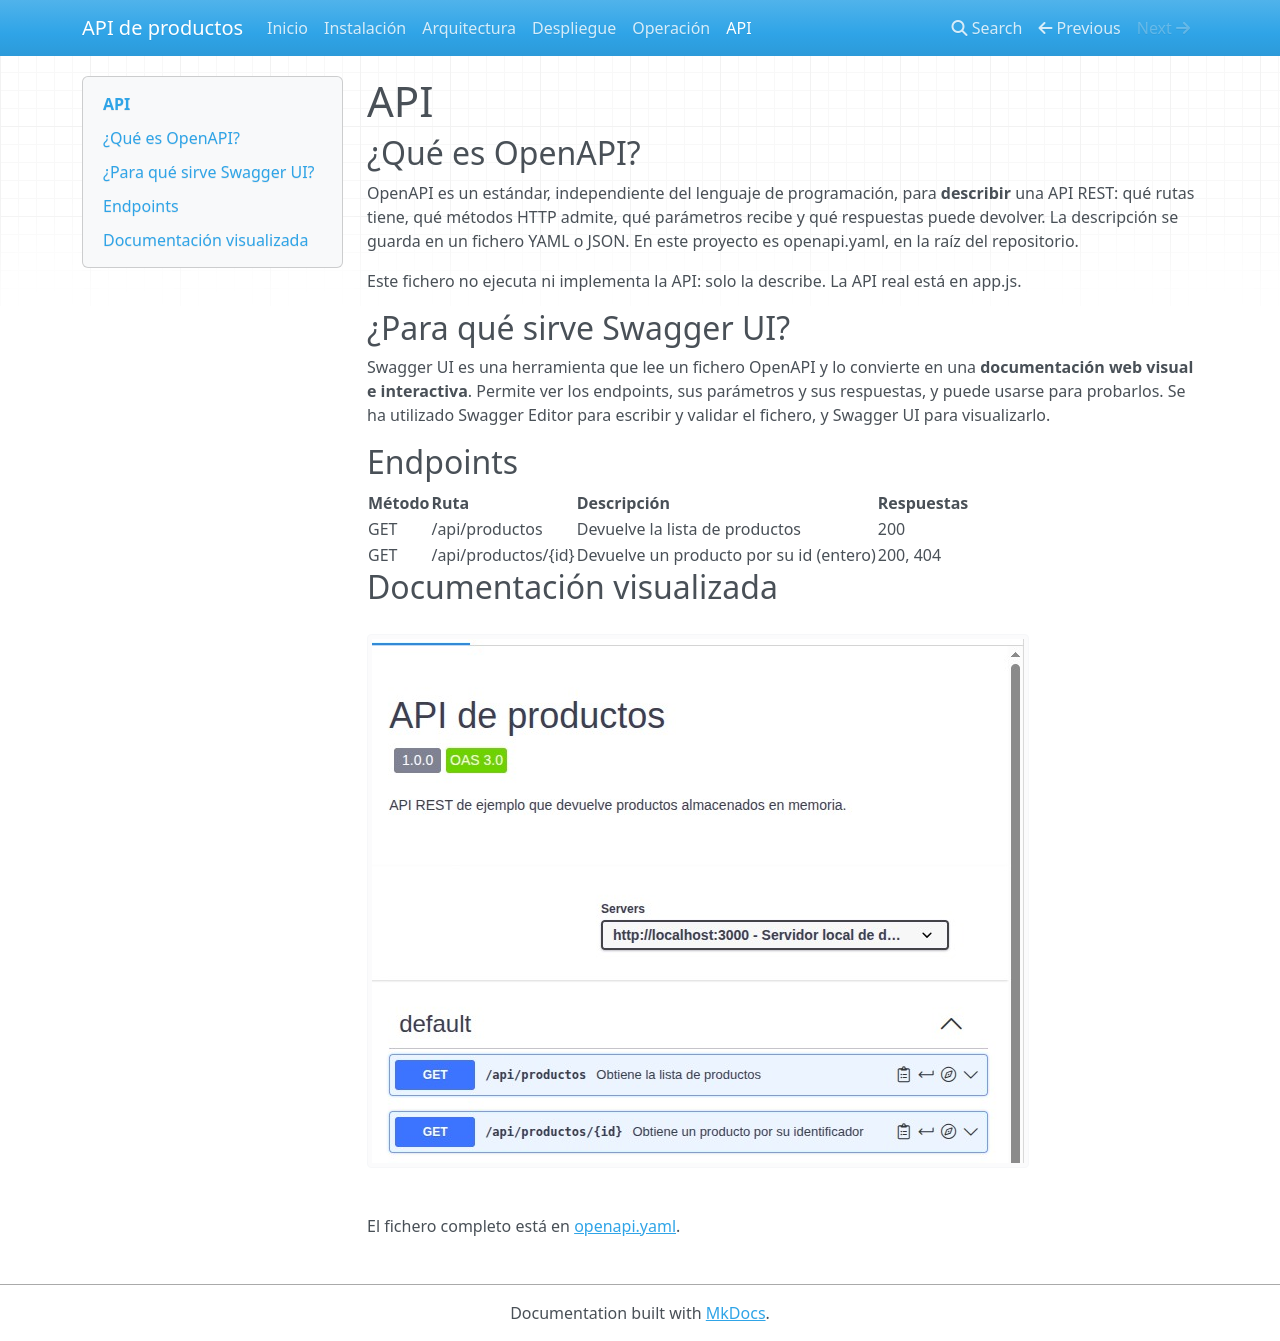

repository: Xeto807/Api-productos-a14 · page: api/index.html · generator: mkdocs

# API

## ¿Qué es OpenAPI?

OpenAPI es un estándar, independiente del lenguaje de programación, para **describir** una API REST:
qué rutas tiene, qué métodos HTTP admite, qué parámetros recibe y qué respuestas puede devolver.
La descripción se guarda en un fichero YAML o JSON. En este proyecto es openapi.yaml, en la raíz del repositorio.

Este fichero no ejecuta ni implementa la API: solo la describe. La API real está en app.js.

## ¿Para qué sirve Swagger UI?

Swagger UI es una herramienta que lee un fichero OpenAPI y lo convierte en una **documentación web visual e interactiva**.
Permite ver los endpoints, sus parámetros y sus respuestas, y puede usarse para probarlos.
Se ha utilizado Swagger Editor para escribir y validar el fichero, y Swagger UI para visualizarlo.

## Endpoints

| Método | Ruta                  | Descripción                          | Respuestas |
|--------|-----------------------|--------------------------------------|------------|
| GET    | /api/productos      | Devuelve la lista de productos       | 200      |
| GET    | /api/productos/{id} | Devuelve un producto por su id (entero) | 200, 404 |

## Documentación visualizada

![Documentación de la API en Swagger UI](./imgs/api_swagger.jpeg)

El fichero completo está en [openapi.yaml](https://github.com/Xeto807/api-productos-a14/blob/main/openapi.yaml).
